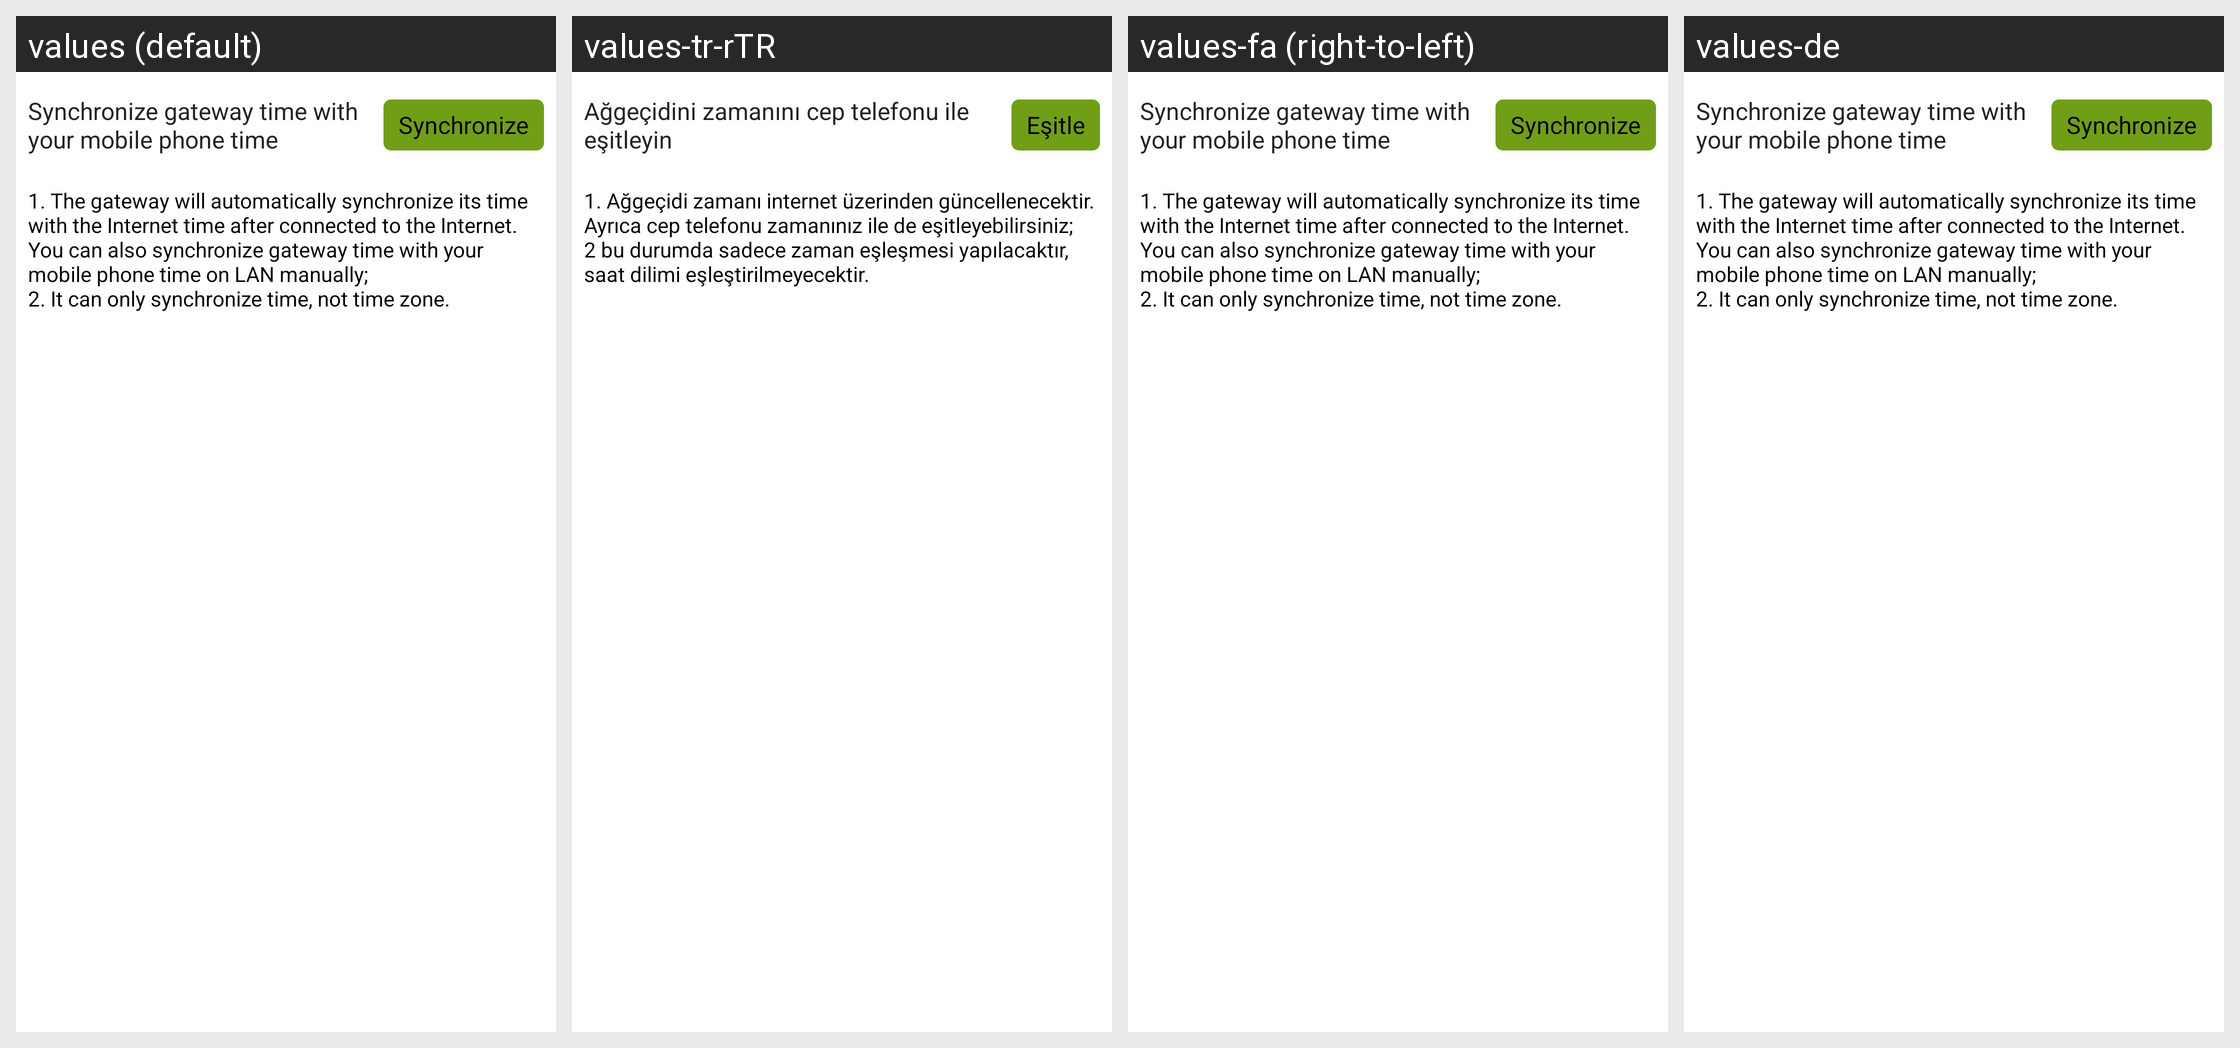

Translations of the strings shown on this Android screen, per locale in the grid:
Android screen res/layout/high_grade_setting.xml rendered under 4 locales, left to right: values (default), values-tr-rTR, values-fa (right-to-left), values-de. Device: Nexus 5 (rendered at 1080×1920; each locale shown at half size, 540×960, under a caption strip naming it); theme WLTheme.
Other locales in the repository, not shown: values-cs, values-es, values-hu, values-iw-rIL, values-ko, values-pl, values-pt, values-ro, values-ru, values-vi, values-zh-rCN, values-zh-rTW.
Strings drawn on this screen, with the default value and each locale's value (text and hints the layout hard-codes, and strings that could not be matched under every locale, appear in the picture but are not listed):

control_center_synchronize_phone_time
  values: Synchronize gateway time with your mobile phone time
  values-tr-rTR: Ağgeçidini zamanını cep telefonu ile eşitleyin
  values-fa: Synchronize gateway time with your mobile phone time  [not translated; the default value is used]
  values-de: Synchronize gateway time with your mobile phone time  [not translated; the default value is used]

control_center_synchronize
  values: Synchronize
  values-tr-rTR: Eşitle
  values-fa: Synchronize  [not translated; the default value is used]
  values-de: Synchronize  [not translated; the default value is used]

control_center_synchronize_prompt
  values: 1. The gateway will automatically synchronize its time with the Internet time after connected to the Internet. You can also synchronize gateway time with your mobile phone time on LAN manually;
      2. It can only synchronize time, not time zone.
  values-tr-rTR: 1. Ağgeçidi zamanı internet üzerinden güncellenecektir. Ayrıca cep telefonu zamanınız ile de eşitleyebilirsiniz;
      2 bu durumda sadece zaman eşleşmesi yapılacaktır, saat dilimi eşleştirilmeyecektir.
  values-fa: 1. The gateway will automatically synchronize its time with the Internet time after connected to the Internet. You can also synchronize gateway time with your mobile phone time on LAN manually;
      2. It can only synchronize time, not time zone.  [not translated; the default value is used]
  values-de: 1. The gateway will automatically synchronize its time with the Internet time after connected to the Internet. You can also synchronize gateway time with your mobile phone time on LAN manually;
      2. It can only synchronize time, not time zone.  [not translated; the default value is used]
